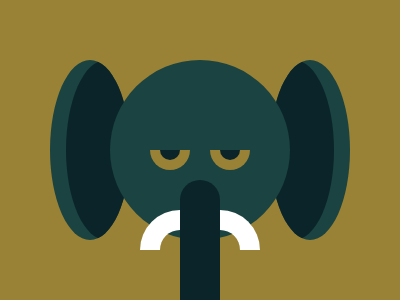

Write a web page that renders exactly this picture using CSS.

<!-- file: index.html -->
<!DOCTYPE html>
<html lang="en">
<head>
  <meta charset="UTF-8">
  <meta http-equiv="X-UA-Compatible" content="IE=edge">
  <meta name="viewport" content="width=device-width, initial-scale=1.0">
  <link rel="stylesheet" href="./style.css">
  <title>Document</title>
</head>
<body>
  <div class="container">
    <div class="a">
      <div class="b"></div>
    </div>
    
    <div class="c">
      <div class="d"></div>
    </div>
    
    <div class="e"></div>
    <div class="f"></div>
    <div class="g"></div>
    <div class="h"></div>
    <div class="i"></div>
  </div>
</body>
</html>

/* file: style.css */
* {
	padding: 0;
	margin: 0;
	box-sizing: border-box;
}

body {
	height: 100vh;
	display: flex;
	justify-content: center;
	align-items: center;
}

.container {
	height: 300px;
	width: 400px;
	position: relative;
	background: #998235;
}

.a {
	height: 180px;
	width: 80px;
	background: #1a4341;
	position: absolute;
	top: 50%;
	transform: translate(0, -50%);
	left: 50px;
	border-radius: 50%;
	overflow: hidden;
}

.b {
	height: 180px;
	width: 80px;
	background: #0b2429;
	position: absolute;
	top: 50%;
	transform: translate(0, -50%);
	left: 16px;
	border-radius: 50%;
}

.c {
	height: 180px;
	width: 80px;
	background: #1a4341;
	position: absolute;
	top: 50%;
	transform: translate(0, -50%);
	right: 50px;
	border-radius: 50%;
	overflow: hidden;
}

.d {
	height: 180px;
	width: 80px;
	background: #0b2429;
	position: absolute;
	top: 50%;
	transform: translate(0, -50%);
	right: 16px;
	border-radius: 50%;
}

.e {
	height: 180px;
	width: 180px;
	background: #1a4341;
	position: absolute;
	top: 50%;
	left: 50%;
	transform: translate(-50%, -50%);
	border-radius: 50%;
}

.f {
	height: 20px;
	width: 40px;
	background: #998235;
	position: absolute;
	top: 150px;
	left: 150px;
	border-radius: 0 0 20px 20px;
	box-shadow: 60px 0 #998235;
}

.g {
	height: 10px;
	width: 20px;
	background: #0b2429;
	position: absolute;
	top: 150px;
	left: 160px;
	border-radius: 0 0 20px 20px;
	box-shadow: 60px 0 #0b2429;
}

.h {
	height: 40px;
	width: 120px;
	position: absolute;
	bottom: 50px;
	left: 140px;
	border-radius: 60px 60px 0 0;
	border: 20px solid white;
	border-bottom: none;
}

.i {
	height: 120px;
	width: 40px;
	background: #0b2429;
	position: absolute;
	bottom: 0;
	left: 50%;
	transform: translate(-50%);
	border-radius: 20px 20px 0 0;
}
